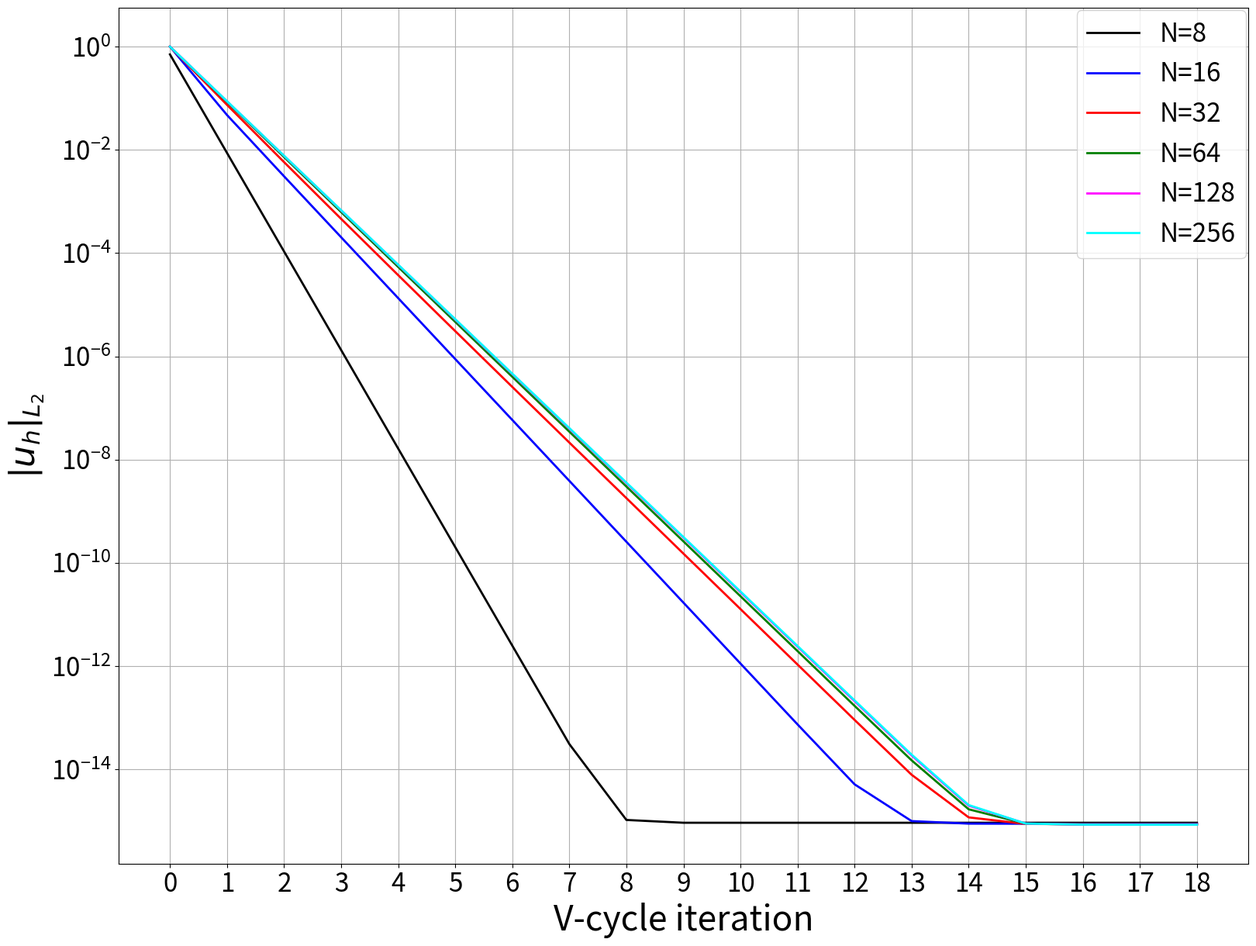

Recreate this plot in Python.
import numpy as np
import matplotlib.pyplot as plt

# exact solve via the Thomas algorithm, N = # intervals
def exactsolve(N, dx, f, ue):
    n = N-1 # number of unknowns
    a = c = -1./dx**2; b = 2./dx**2
    y = np.zeros(n); bp = np.zeros(n); y[0] = f[0]; bp[0] = b
    for i in range(n-1):
        bp[i+1] = b - a*c/bp[i]
        y[i+1] = f[i+1] - a/bp[i]*y[i]
    u = np.zeros(n); u[n-1] = y[n-1]/bp[n-1] 
    for i in range(n-2, -1, -1):
        u[i] = (y[i] - c*u[i+1])/bp[i]
    ue[0] = 0; ue[1:N] = u; ue[N] = 0
    
# Jacobi iterations: modify u in place
def Jacobi(N, dx, u, f, niter, omega):
    for ii in range(niter):
        uL = u[0]
        for i in range(1, N):
            ut = u[i]; u[i] = (1-omega)*u[i] + omega*0.5*(uL + u[i+1] + dx*dx*f[i]); uL = ut

# residual calculation
def residual(N, dx, u, f, r):
    for i in range(1, N): r[i] = f[i] - (-u[i-1] + 2.*u[i] - u[i+1])/(dx*dx)

# residual restriction
def restrict(rh, rH):
    for i in range(1,rH.size-1): rH[i] = 0.25*rh[2*i-1] + 0.5*rh[2*i] + 0.25*rh[2*i+1]
    
# state prolongation
def prolongate(eH, uh):
    for i in range(1,eH.size-1):
        uh[2*i-1] += 0.5*eH[i]; uh[2*i] += eH[i]; uh[2*i+1] += 0.5*eH[i]

def printfig(fname):
    plt.xlabel(r'$x$', fontsize=32)
    plt.legend(fontsize=24, borderaxespad=0.1, loc=8)
    plt.grid(); plt.tick_params(axis='both', labelsize=24)
    plt.tight_layout(pad=0); plt.show(block=False); plt.savefig(fname)
            
def main():
    nu1 = 2; nu2 = 2; niter = 18; L = 1.0; omega = 2./3.; NH = 2;
    colors = ['black', 'blue', 'red', 'green', 'magenta', 'cyan'];
    nlevel = 3;

    fig = plt.figure(figsize=(16,12))
    for inl in range(6):
        
        # allocate space for vectors
        uv = []; fv = []; dxv = []; Nv = []; N = NH
        for ilevel in range(nlevel):
            uv.append(np.zeros(N+1)); fv.append(np.zeros(N+1))
            Nv.append(N); dxv.append(L/N)
            N *= 2
        r = np.zeros(Nv[nlevel-1]+1)
            
        # initial condition on finest level
        xh = np.linspace(0,L,Nv[nlevel-1]+1)
        uv[nlevel-1] = np.sin(4*np.pi*xh) + np.sin(8*np.pi*xh)
        # error history
        ehist = np.zeros(niter+1);
        ehist[0] = np.sqrt(dxv[nlevel-1])*np.linalg.norm(uv[nlevel-1]);
        # multigrid iterations
        for iiter in range(niter):
            # pre-smoothing, residual calc, restriction
            for i in range(nlevel-1, 0, -1):
                Jacobi(Nv[i], dxv[i], uv[i], fv[i], nu1, omega)
                residual(Nv[i], dxv[i], uv[i], fv[i], r)
                restrict(r, fv[i-1])

                uv[i-1] *= 0  # initialize solution (error) on coarse mesh

            # coarse-space solve
            exactsolve(Nv[0], dxv[0], fv[0], uv[0])

            # prolongation + post-smoothing
            for i in range(1, nlevel, 1):
                prolongate(uv[i-1], uv[i])
                Jacobi(Nv[i], dxv[i], uv[i], fv[i], nu2, omega)

            # error calculation
            ehist[iiter+1] = np.sqrt(dxv[nlevel-1])*np.linalg.norm(uv[nlevel-1]);

        # make plot
        plt.semilogy(range(niter+1),ehist, '-', linewidth=2, color=colors[inl], label='N=%d'%(Nv[nlevel-1]))
        nlevel += 1
        
    # print figure
    plt.ylabel(r'$|u_h|_{L_2}$', fontsize=32)
    plt.xlabel(r'V-cycle iteration', fontsize=32)
    plt.xticks(range(niter+1))
    plt.grid(); plt.tick_params(axis='both', labelsize=24)
    plt.legend(fontsize=24, borderaxespad=0.1, loc=1)
    plt.tight_layout(pad=0); plt.show(block=True)
    plt.savefig('Vconv.pdf')
    plt.close(fig)
        
if __name__ == "__main__":
    main()
